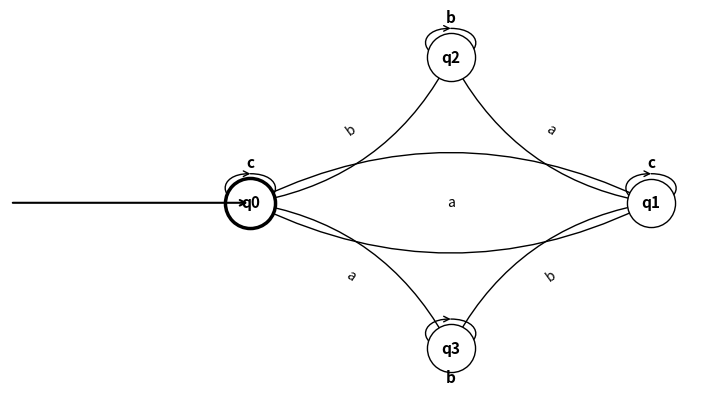

The script that saved this image:
"""Exercise 2 - PDA visualization (Student: Cristian Rodriguez).

Draws a PDA using networkx and matplotlib. The module exposes run().
"""
from typing import List, Tuple, Dict
import matplotlib.pyplot as plt
import networkx as nx
from matplotlib.patches import FancyArrowPatch

def draw_pda() -> None:
    """Draw the PDA diagram for exercise 2."""
G = nx.DiGraph()
states = ["q0", "q1", "q2", "q3"]
initial_state = "q0"
final_states = ["q0"]

transitions = [
    ("q0", "q0", "c"),
    ("q0", "q1", "a"),
    ("q0", "q2", "b"),
    ("q1", "q0", "a"),
    ("q1", "q1", "c"),
    ("q1", "q3", "b"),
    ("q2", "q1", "a"),
    ("q2", "q2", "b"),
    ("q3", "q0", "a"),
    ("q3", "q3", "b"),
]
for src, dst, label in transitions:
    if G.has_edge(src, dst):
        G[src][dst]["label"] += f", {label}"
    else:
        G.add_edge(src, dst, label=label)
pos = {
    "q0": (0, 0),
    "q1": (3, 0),
    "q2": (1.5, 2.5),
    "q3": (1.5, -2.5),
}
nx.draw_networkx_nodes(G, pos, node_size=1200, node_color="white", edgecolors="black")
nx.draw_networkx_nodes(G, pos, nodelist=final_states, node_size=1300,
                       node_color="white", edgecolors="black", linewidths=2.5)
nx.draw_networkx_labels(G, pos, font_size=11, font_weight="bold")
nx.draw_networkx_edges(G, pos, connectionstyle="arc3,rad=0.25", arrows=True, arrowstyle="->")
edge_labels = {(src, dst): G[src][dst]["label"]
               for src, dst in G.edges if src != dst}
nx.draw_networkx_edge_labels(G, pos, edge_labels=edge_labels, font_size=10)
loop_offsets = {
    "q0": (0, 0.6),  
    "q1": (0, 0.6),
    "q2": (0, 0.6),
    "q3": (0, -0.6), 
}
for node, offset in loop_offsets.items():
    label = G[node][node]["label"]
    x, y = pos[node]
    plt.text(x + offset[0], y + offset[1], label,
             fontsize=11, fontweight="bold", ha="center")
plt.annotate("",
             xy=pos[initial_state],     
             xytext=(-1.8, 0),         
             arrowprops=dict(arrowstyle="->", lw=1.5))
plt.axis("off")
plt.show()

def run() -> None:
    """Public entrypoint for exercise 2."""
    draw_pda()

if __name__ == '__main__':
    run()
